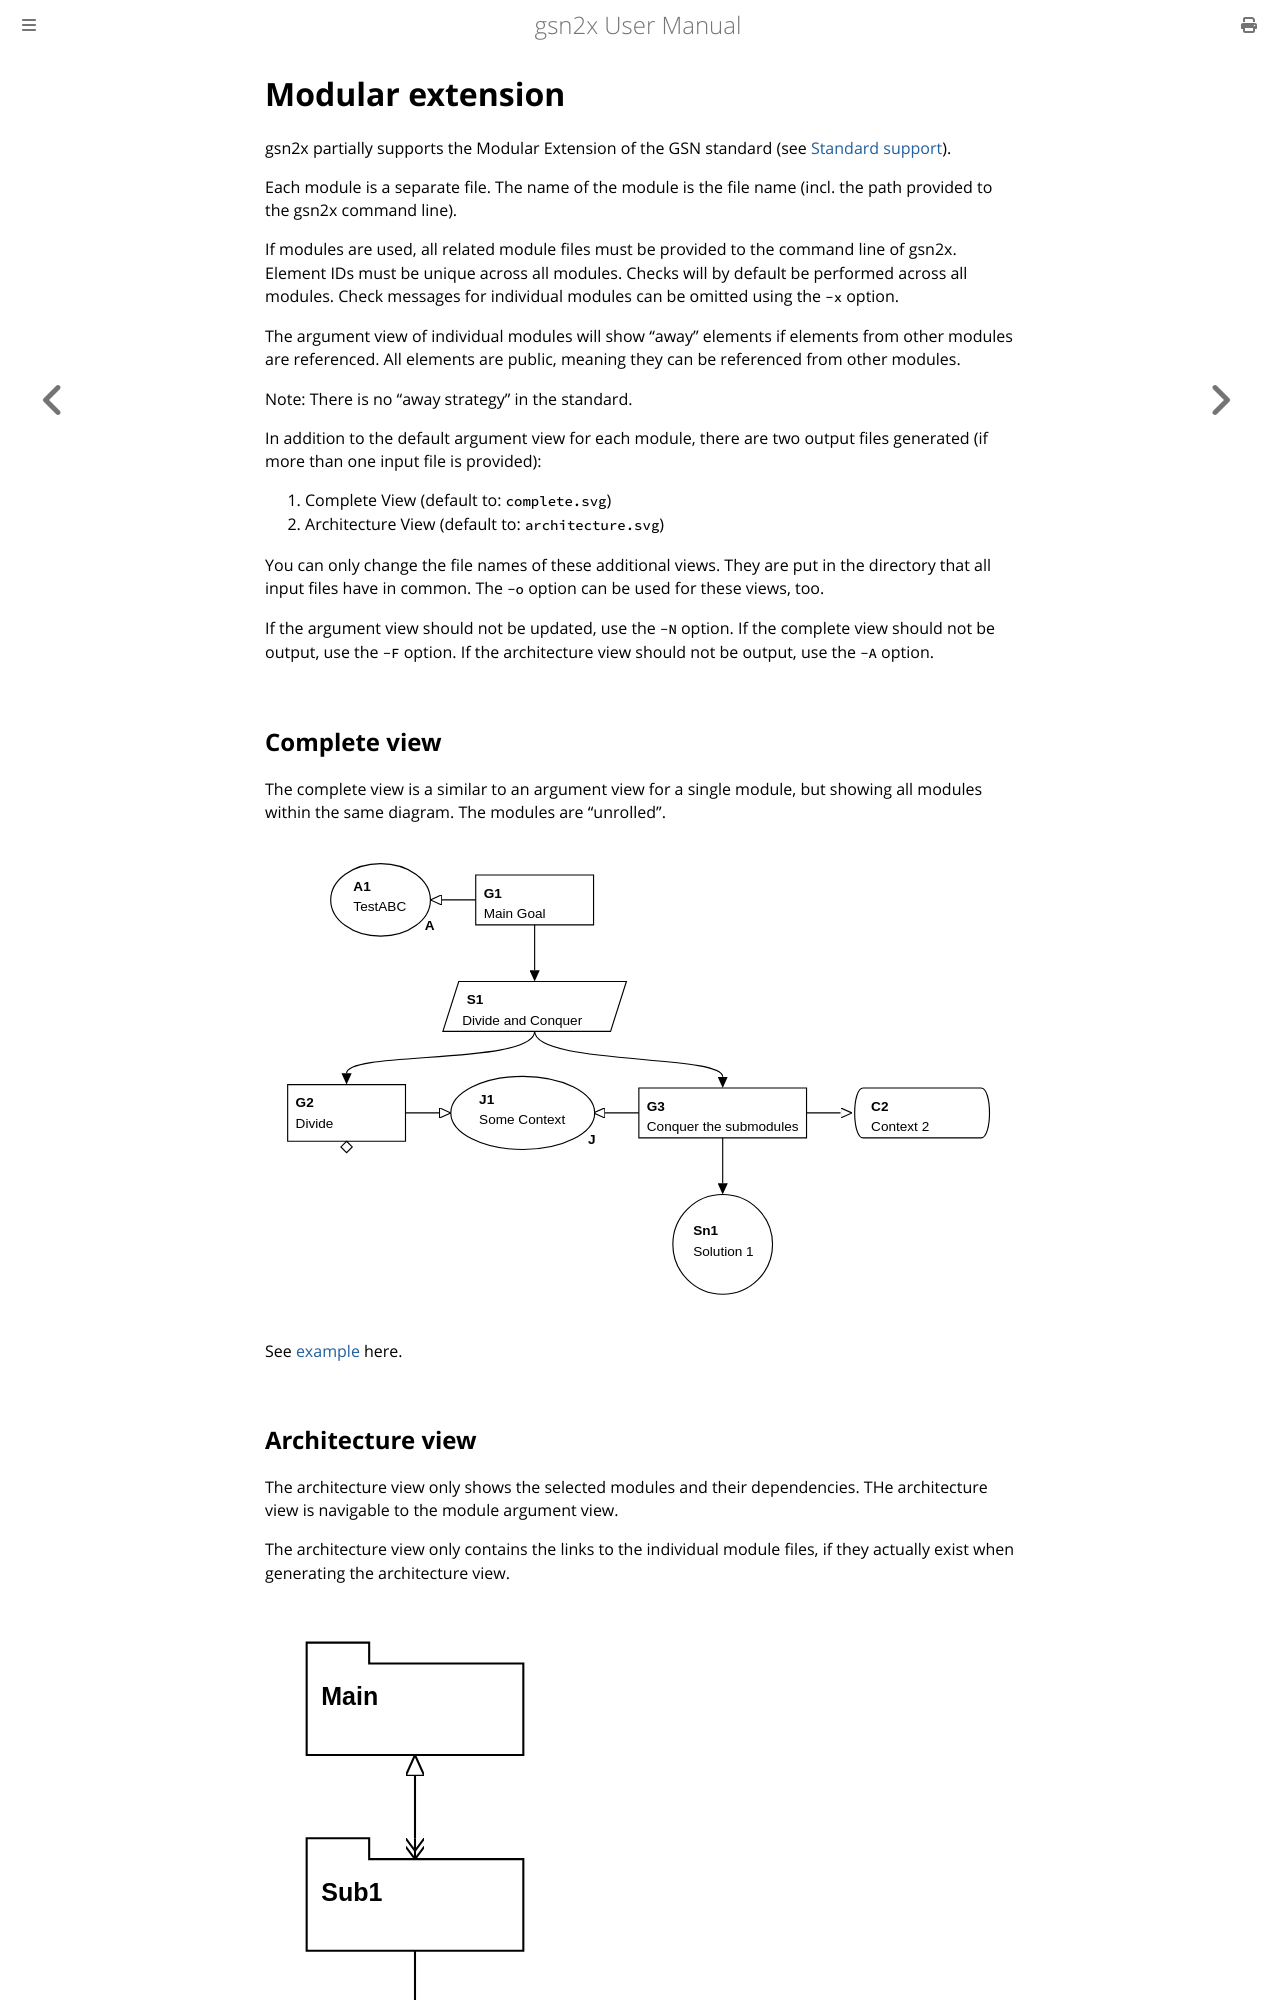

repository: jonasthewolf/gsn2x · page: ext_mod.html · generator: mdbook


# Modular extension

gsn2x partially supports the Modular Extension of the GSN standard (see [Standard support](./standard_support.md)).

Each module is a separate file. The name of the module is the file name (incl. the path provided to the gsn2x command line).

If modules are used, all related module files must be provided to the command line of gsn2x.
Element IDs must be unique across all modules. Checks will by default be performed across all modules.
Check messages for individual modules can be omitted using the `-x` option.

The argument view of individual modules will show "away" elements if elements from other modules are referenced.
All elements are public, meaning they can be referenced from other modules.

Note: There is no "away strategy" in the standard.

In addition to the default argument view for each module, there are two output files generated (if more than one input file is provided):

1) Complete View (default to: `complete.svg`)
2) Architecture View (default to: `architecture.svg`)

You can only change the file names of these additional views.
They are put in the directory that all input files have in common.
The `-o` option can be used for these views, too.

If the argument view should not be updated, use the `-N` option.
If the complete view should not be output, use the `-F` option.
If the architecture view should not be output, use the `-A` option.

## Complete view

The complete view is a similar to an argument view for a single module,
but showing all modules within the same diagram. The modules are "unrolled".
<!-- Modules can be masked i.e., unrolling is prevented, 
by additionally adding those modules with the `-m` option. -->

![example complete](examples/modular/complete.svg)

See [example](examples/modular/complete.svg) here.
